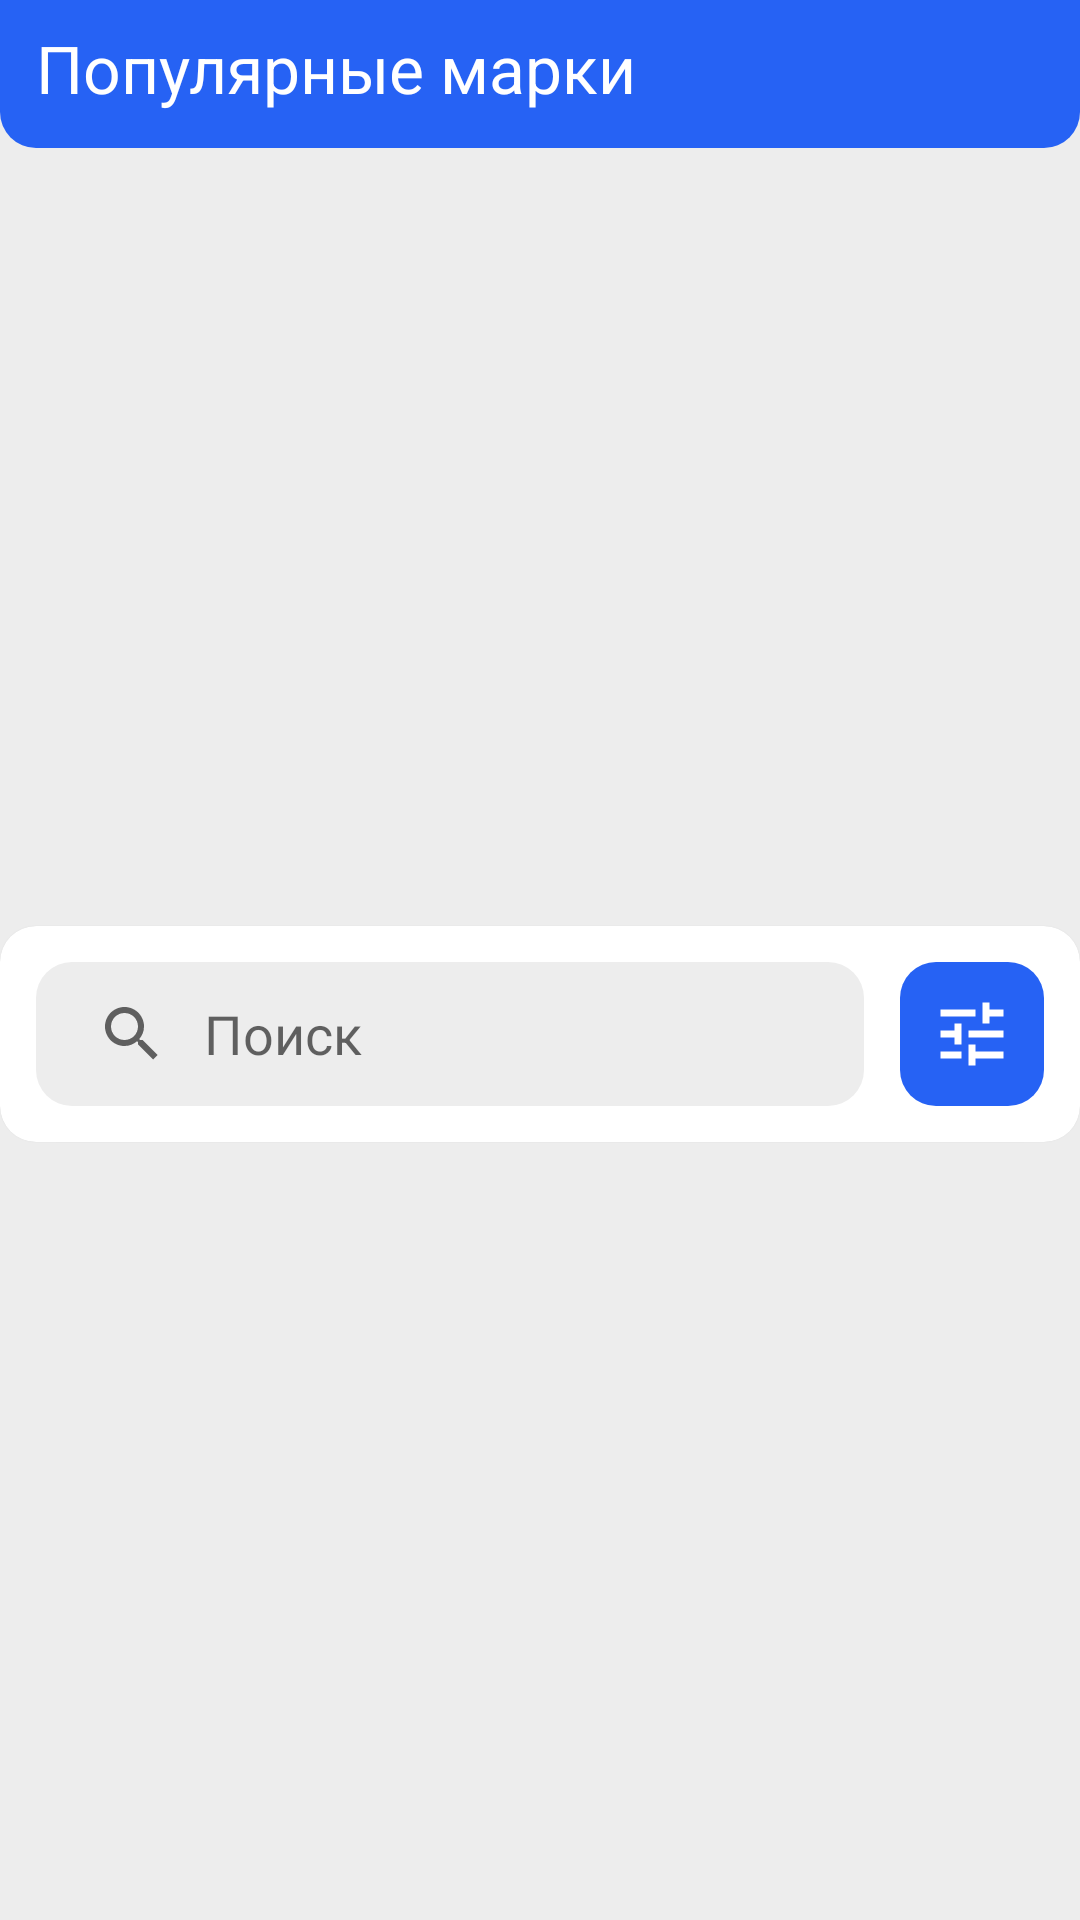

Layout XML and referenced resources for this Android screen:
<!-- AndroidManifest.xml: application theme Theme.E -->
<!-- res/layout/search_bar.xml -->
<?xml version="1.0" encoding="utf-8"?>
<androidx.constraintlayout.widget.ConstraintLayout xmlns:android="http://schemas.android.com/apk/res/android"
    xmlns:app="http://schemas.android.com/apk/res-auto"
    android:layout_width="match_parent"
    android:layout_height="wrap_content">

    <LinearLayout
        android:id="@+id/linearLayout"
        android:layout_width="match_parent"
        android:layout_height="wrap_content"
        android:orientation="vertical"
        android:background="@drawable/popular_marks_bar_background"
        app:layout_constraintTop_toTopOf="parent"
        app:layout_constraintStart_toStartOf="parent"
        app:layout_constraintEnd_toEndOf="parent">

        <TextView
            android:id="@+id/popular_mark_title"
            android:layout_width="wrap_content"
            android:layout_height="wrap_content"
            android:layout_marginStart="12dp"
            android:layout_marginTop="8dp"
            android:text="@string/popular_marks"
            android:textAppearance="@style/TextAppearance.AppCompat.Large"
            android:textColor="?attr/colorOnPrimary" />

        <androidx.recyclerview.widget.RecyclerView
            android:id="@+id/popular_brands_recyclerView"
            android:layout_width="match_parent"
            android:layout_height="wrap_content"
            android:layout_marginBottom="12dp"
            android:orientation="horizontal"
            app:layoutManager="androidx.recyclerview.widget.LinearLayoutManager" />
    </LinearLayout>

    <androidx.cardview.widget.CardView
        android:layout_width="match_parent"
        android:layout_height="wrap_content"
        android:layout_marginVertical="16dp"
        app:layout_constraintBottom_toBottomOf="parent"
        app:layout_constraintStart_toStartOf="parent"
        app:layout_constraintTop_toBottomOf="@id/linearLayout">

        <androidx.constraintlayout.widget.ConstraintLayout
            android:layout_width="match_parent"
            android:layout_height="match_parent">

            <ImageButton
                android:id="@+id/filter_button"
                android:layout_width="48dp"
                android:layout_height="48dp"
                android:layout_marginHorizontal="12dp"
                android:background="@drawable/edit_text_layout_background"
                android:backgroundTint="?attr/colorPrimary"
                android:src="@drawable/tune"
                app:layout_constraintBottom_toBottomOf="@+id/searchView"
                app:layout_constraintEnd_toEndOf="parent"
                app:layout_constraintTop_toTopOf="@+id/searchView" />

            <androidx.appcompat.widget.SearchView
                android:id="@+id/searchView"
                android:layout_width="0dp"
                android:layout_height="48dp"
                android:layout_margin="12dp"
                android:background="@drawable/edit_text_layout_background"
                app:iconifiedByDefault="false"
                app:layout_constraintBottom_toBottomOf="parent"
                app:layout_constraintEnd_toStartOf="@id/filter_button"
                app:layout_constraintStart_toStartOf="parent"
                app:layout_constraintTop_toTopOf="parent"
                app:queryBackground="@android:color/transparent"
                app:queryHint="@string/search" />
        </androidx.constraintlayout.widget.ConstraintLayout>
    </androidx.cardview.widget.CardView>

</androidx.constraintlayout.widget.ConstraintLayout>
<!-- resources referenced by this layout -->
<resources>
  <!-- drawable edit_text_layout_background (drawable) -->
  <?xml version="1.0" encoding="utf-8"?>
  <shape xmlns:android="http://schemas.android.com/apk/res/android">
      <corners android:radius="@dimen/card_corner_radius" />
      <solid android:color="@color/tabs_background" />
  </shape>
  <!-- drawable popular_marks_bar_background (drawable) -->
  <?xml version="1.0" encoding="utf-8"?>
  <shape xmlns:android="http://schemas.android.com/apk/res/android"
      android:shape="rectangle">
      <corners
          android:bottomLeftRadius="@dimen/card_corner_radius"
          android:bottomRightRadius="@dimen/card_corner_radius" />
      <solid android:color="?attr/colorPrimary" />
  </shape>
  <!-- drawable tune (drawable) -->
  <vector xmlns:android="http://schemas.android.com/apk/res/android"
      android:width="28dp"
      android:height="28dp"
      android:viewportWidth="24"
      android:viewportHeight="24">
      <path
          android:fillColor="#FFFFFF"
          android:pathData="M3,17V19H9V17H3M3,5V7H13V5H3M13,21V19H21V17H13V15H11V21H13M7,9V11H3V13H7V15H9V9H7M21,13V11H11V13H21M15,9H17V7H21V5H17V3H15V9Z" />
  </vector>
  <string name="popular_marks">Популярные марки</string>
  <string name="search">Поиск</string>
  <style name="Theme.E" parent="Theme.MaterialComponents.Light.NoActionBar">
          
          <item name="colorPrimary">@color/blue</item>
          <item name="colorPrimaryVariant">@color/blue</item>
          <item name="colorOnPrimary">@color/white</item>
          
          <item name="colorSecondary">@color/blue</item>
          <item name="colorSecondaryVariant">@color/white</item>
          <item name="colorOnSecondary">@color/black</item>
          
          <item name="android:statusBarColor">?attr/colorPrimaryVariant</item>
          
          <item name="textInputStyle">@style/GlobalTextInputStyle</item>
          <item name="editTextStyle">@style/GlobalEditTextStyle</item>
  
          <item name="materialButtonStyle">@style/GlobalButtonStyle</item>
          <item name="android:windowBackground">@color/tabs_background</item>
          <item name="android:windowIsTranslucent">true</item>
          <item name="cardViewStyle">@style/GlobalCardViewStyle</item>
      </style>
  <dimen name="card_corner_radius">12dp</dimen>
  <color name="tabs_background">#FFEDEDED</color>
  <color name="blue">#FF2662F4</color>
  <color name="white">#FFFFFFFF</color>
  <color name="black">#FF000000</color>
  <style name="GlobalTextInputStyle" parent="Widget.MaterialComponents.TextInputLayout.OutlinedBox">
          <item name="android:minWidth">@dimen/big_width</item>
      </style>
  <style name="GlobalEditTextStyle" parent="Widget.AppCompat.EditText">
          <item name="android:background">@drawable/edit_text_layout_background</item>
      </style>
  <style name="GlobalButtonStyle" parent="Widget.MaterialComponents.Button">
          <item name="android:textAllCaps">false</item>
          <item name="android:backgroundTint">@color/blue</item>
          <item name="cornerRadius">20dp</item>
      </style>
  <style name="GlobalCardViewStyle" parent="Widget.MaterialComponents.CardView">
          <item name="cardCornerRadius">@dimen/card_corner_radius</item>
      </style>
  <dimen name="big_width">260dp</dimen>
</resources>
